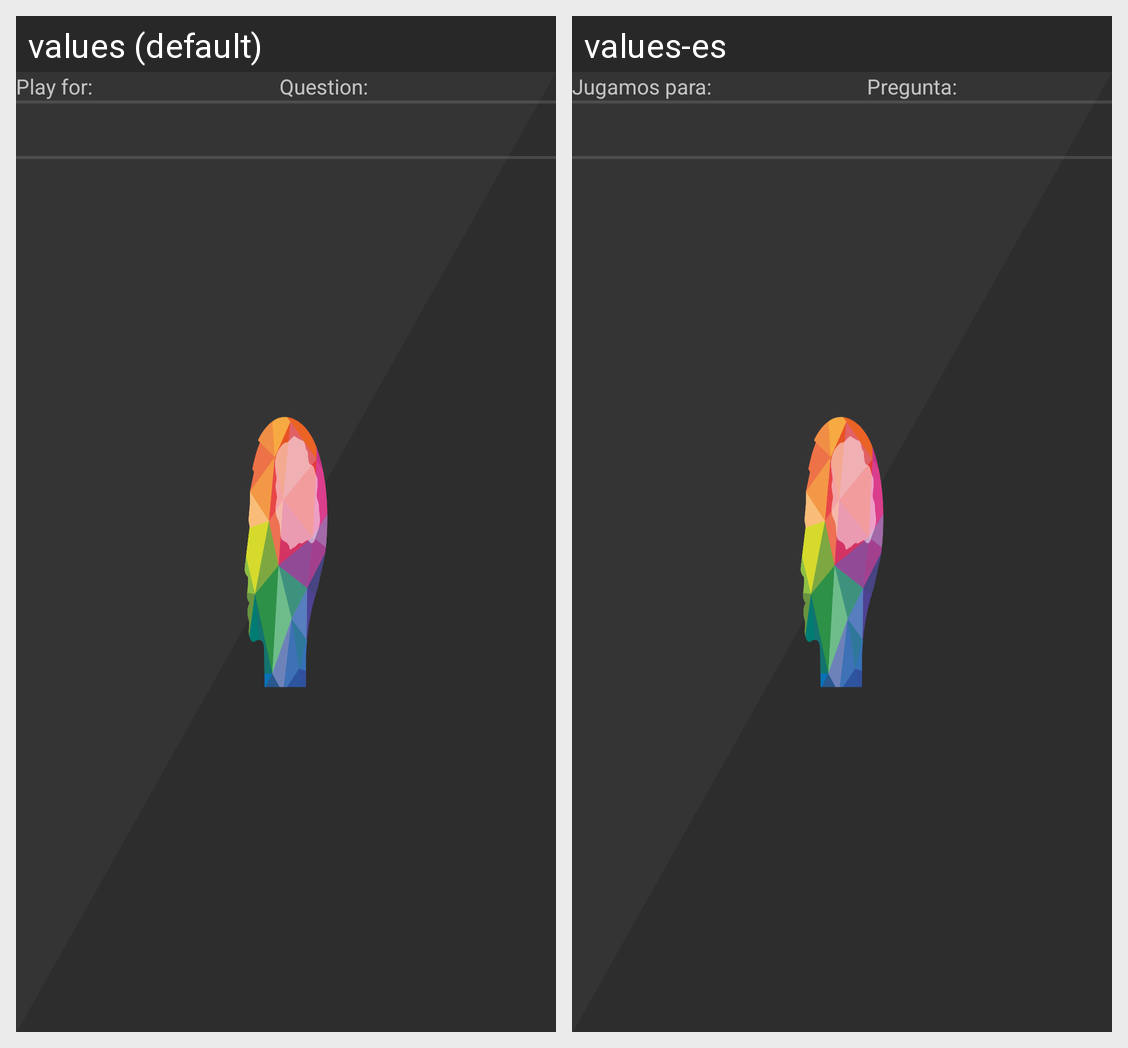

Translations of the strings shown on this Android screen, per locale in the grid:
Android screen res/layout/activity_play_game.xml rendered under 2 locales, left to right: values (default), values-es. Device: Nexus 5 (rendered at 1080×1920; each locale shown at half size, 540×960, under a caption strip naming it); theme AppTheme.
Strings drawn on this screen, with the default value and each locale's value (text and hints the layout hard-codes, and strings that could not be matched under every locale, appear in the picture but are not listed):

lbl_play_for
  values: Play for:
  values-es: Jugamos para:

lbl_question
  values: Question:
  values-es: Pregunta:
